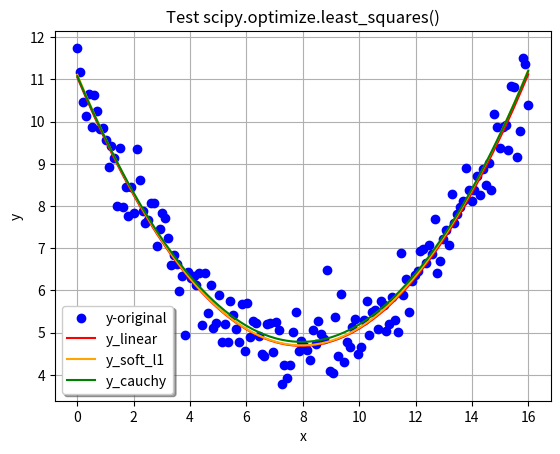

Write the Python code that produced this figure.
import numpy as np
from scipy.optimize import leastsq, curve_fit, least_squares
import matplotlib.pyplot as plt

np.random.seed(2021)

# データ生成
def makeData(a, b, c, num_points):
    rd = np.random.normal(loc=0, scale=0.5, size=num_points*10)
    x_test = np.linspace(0, 16, num_points * 10)
    y_test = a * x_test ** 2 + b * x_test + c + rd
    return x_test, y_test

def func(prm, x, y):
    a, b, c = prm[0], prm[1], prm[2]
    residual = y-(a*x**2+b*x+c)
    return residual

# データ生成
num_points = 16
x, y = makeData(0.1, -1.6, 11, num_points)
x0=np.array([0, 0, 0])

# 最小二乗計算 損失関数 linear
result = least_squares(func, x0, loss='linear', f_scale=0.1, args=(x, y))
a, b, c = result.x[0], result.x[1], result.x[2]
y_linear = a*x**2+b*x+c

# 最小二乗計算 損失関数 soft_l1 
result = least_squares(func, x0, loss='soft_l1', f_scale=0.1, args=(x, y))
a, b, c = result.x[0], result.x[1], result.x[2]
y_soft_l1 = a*x**2+b*x+c

# 最小二乗計算 損失関数 cauchy 
result = least_squares(func, x0, loss='cauchy', f_scale=0.1, args=(x, y))
a, b, c = result.x[0], result.x[1], result.x[2]
y_cauchy = a*x**2+b*x+c

# グラフ表示
plt.title('Test scipy.optimize.least_squares()')
plt.plot(x, y, 'bo', label='y-original')
plt.plot(x, y_linear, color='red', label='y_linear')
plt.plot(x, y_soft_l1, color='orange', label='y_soft_l1')
plt.plot(x, y_cauchy, color='green', label='y_cauchy')
plt.xlabel('x')
plt.ylabel('y')
plt.legend(loc='best', fancybox=True, shadow=True)
plt.grid(True)
plt.savefig('graph.png', dpi=70)
plt.show()
